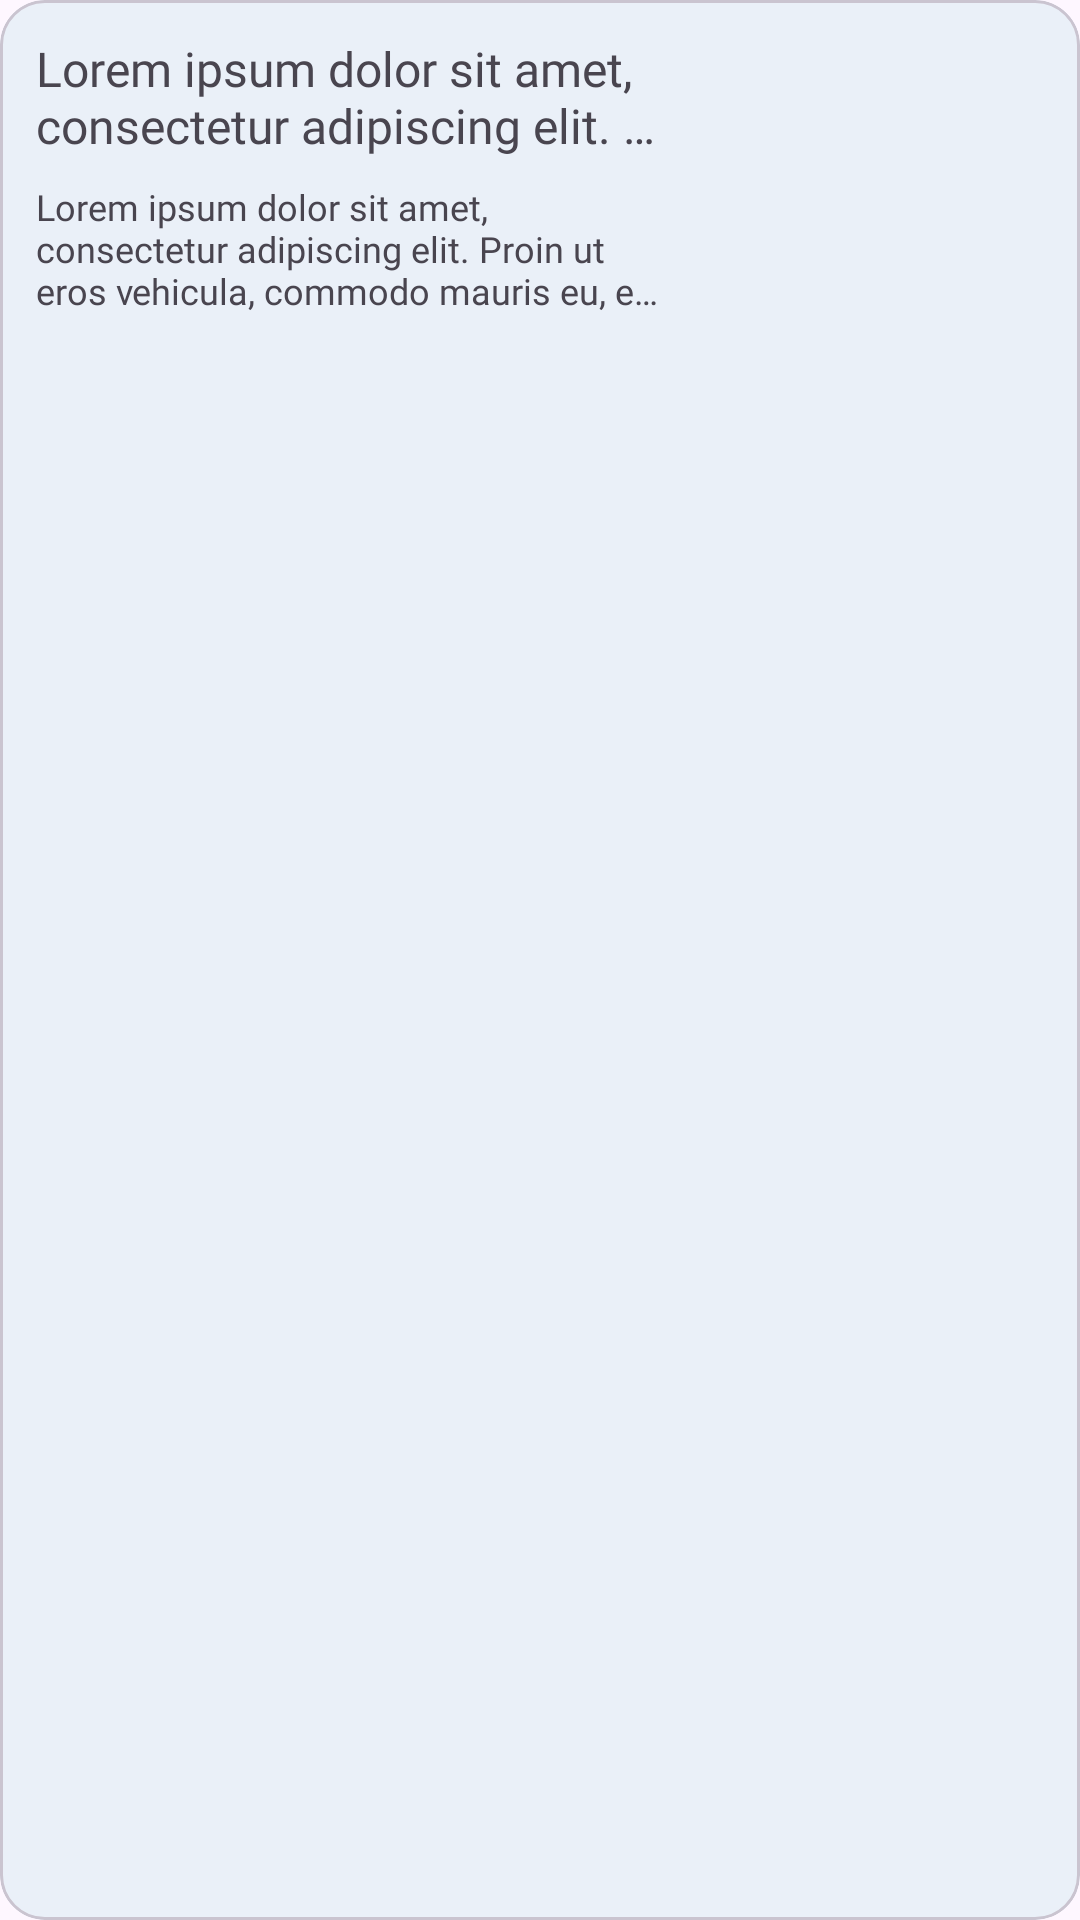

This screen was rendered from an Android layout file. Write that file and the resources it references.
<!-- AndroidManifest.xml: application theme Theme.Fits -->
<!-- res/layout/article_list_card.xml -->
<?xml version="1.0" encoding="utf-8"?>
<com.google.android.material.card.MaterialCardView xmlns:android="http://schemas.android.com/apk/res/android"
    xmlns:tools="http://schemas.android.com/tools"
    xmlns:card_view="http://schemas.android.com/apk/res-auto"
    android:layout_width="match_parent"
    android:layout_height="128dp"
    android:layout_gravity="center"
    android:layout_marginBottom="14dp"
    card_view:cardCornerRadius="15dp">

    <androidx.constraintlayout.widget.ConstraintLayout
        android:layout_width="match_parent"
        android:layout_height="128dp">

        <TextView
            android:id="@+id/tv_article_home_title"
            android:layout_width="0dp"
            android:layout_height="wrap_content"
            android:layout_marginStart="12dp"
            android:layout_marginTop="12dp"
            android:layout_marginEnd="12dp"
            android:ellipsize="end"
            android:fontFamily="@font/plus_jakarta_sans_bold"
            android:maxLines="2"
            android:text="@string/lorem"
            android:textSize="16sp"
            card_view:layout_constraintEnd_toStartOf="@id/iv_article_home_thumbnail"
            card_view:layout_constraintStart_toStartOf="parent"
            card_view:layout_constraintTop_toTopOf="parent" />

        <TextView
            android:id="@+id/tv_article_home_description"
            android:layout_width="0dp"
            android:layout_height="wrap_content"
            android:layout_marginStart="12dp"
            android:layout_marginTop="8dp"
            android:layout_marginEnd="12dp"
            android:ellipsize="end"
            android:fontFamily="@font/plus_jakarta_sans"
            android:maxLines="3"
            android:text="@string/lorem"
            android:textSize="12sp"
            card_view:layout_constraintEnd_toStartOf="@id/iv_article_home_thumbnail"
            card_view:layout_constraintStart_toStartOf="parent"
            card_view:layout_constraintTop_toBottomOf="@id/tv_article_home_title" />

        <ImageView
            android:id="@+id/iv_article_home_thumbnail"
            android:layout_width="125dp"
            android:layout_height="match_parent"
            android:scaleType="centerCrop"
            card_view:layout_constraintBottom_toBottomOf="parent"
            card_view:layout_constraintEnd_toEndOf="parent"
            card_view:layout_constraintTop_toTopOf="parent"
            tools:ignore="ContentDescription"
            tools:src="@tools:sample/backgrounds/scenic" />
    </androidx.constraintlayout.widget.ConstraintLayout>
</com.google.android.material.card.MaterialCardView>
<!-- resources referenced by this layout -->
<resources>
  <string name="lorem">Lorem ipsum dolor sit amet, consectetur adipiscing elit. Proin ut eros vehicula, commodo mauris eu, euismod risus. Fusce quis odio quis arcu maximus congue.</string>
  <style name="Theme.Fits" parent="Base.Theme.Fits" />
  <style name="Base.Theme.Fits" parent="Theme.Material3.DayNight.NoActionBar">
          
          <item name="colorPrimary">@color/limeDark</item>
          <item name="colorOnPrimary">@color/dark</item>
          <item name="colorSecondary">@color/lime</item>
          <item name="colorOnSecondary">@color/dark</item>
          <item name="colorTertiary">@color/blues</item>
          <item name="colorOnTertiary">@color/white</item>
          <item name="colorSurface">@color/ash</item>
          <item name="colorOnBackground">@color/dark</item>
  
          
      </style>
  <color name="limeDark">#A7CD36</color>
  <color name="dark">#1B1B1B</color>
  <color name="lime">#C7FF24</color>
  <color name="blues">#2f5bf2</color>
  <color name="white">#FFFFFFFF</color>
  <color name="ash">#EAF0F8</color>
</resources>
